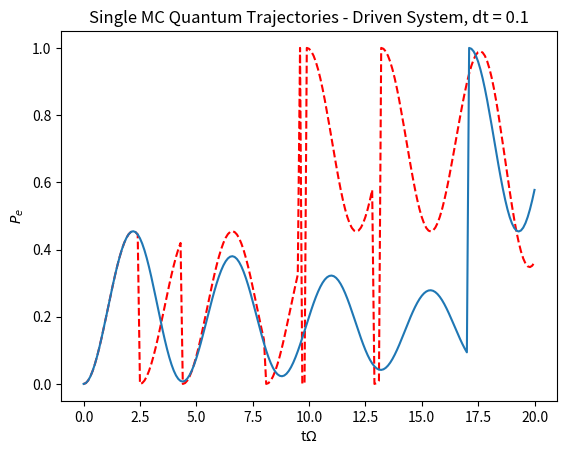

Reproduce this figure in Python.
import numpy as np
import matplotlib.pyplot as plt
from scipy.linalg import expm, sinm, cosm


# propogate forward in time
def propagate_forward(t, dt, state):
    
    random_one = np.random.uniform(0,1)
    
    state_1 = (I - j*H_eff*dt).dot(state) # phi(t+dt)
    dp = 1 - inner(state_1) # prob to jump

    # no jump
    if(random_one >= dp):
        no_jump_prefactor = (I-j*dt*H_eff)/(np.sqrt(1-dp))
        new_state = no_jump_prefactor.dot(state)
        
    # jump
    elif(random_one < dp):
        
        random_two = np.random.uniform(0, 1)
        
        dp_plus = (state.conj().T).dot(sigma_plus.dot(sigma_minus.dot(state)))
        dp_minus = (state.conj().T).dot(sigma_minus.dot(sigma_plus.dot(state)))
        
        dp_plus_normalised = dp_plus / (dp_plus + dp_minus)
        dp_minus_normalised = dp_minus / (dp_plus + dp_minus)
        
        # jump up
        if(random_two >= dp_plus_normalised):
            jump_up_prefactor = sigma_plus/np.sqrt(dp_minus/dt)
            new_state = jump_up_prefactor.dot(state)
            
        # jump down
        else:
            jump_down_prefactor = sigma_minus/np.sqrt(dp_plus/dt)
            new_state = jump_down_prefactor.dot(state)

    return(new_state, t+dt)

# calculate outer product
def outer(state):
  return(state.dot(state.conj().T))

# calculate inner product
def inner(state):
  return((state.conj().T).dot(state))

def single_MC(initial_state, t):
    
    record_states = []  # blank array to record states
    record_time = []  # blank array to record time
    
    # record initial values
    record_states.append(initial_state)
    record_time.append(t)
    
    state = initial_state
    
    # propgate forward in time
    for i in range(int(tmax/dt)):
      
        # get new state and time
        (state, t) = propagate_forward(t, dt, state)
        
        # normalise the states
        normalised_state = (1/np.linalg.norm(state))*state
    
        # record states
        record_states.append(normalised_state)
        record_time.append(t)
        
        # set the state to the normalised state
        state = normalised_state
    
    reduced_density_op_matrices = []  # blank array to store density ops at each step
    
    # calculate the density ops at each step
    for i in range(len(record_states)):
        reduced_density_op_matrices.append(outer(record_states[i]))
    
    population = []  # blank array to store population numbers
    
    # extract the population
    for i in range(len(reduced_density_op_matrices)):
        population.append((reduced_density_op_matrices[i])[0][0])
    
    record_time_omega = [dt * omega for dt in record_time]
    population = np.real(population)
    
    return(population, record_time_omega)


j = 1j  # imaginary unit

omega = 1  # Rabi Frequency
delta = 1  # Detuning
gamma = omega / 6
epsilon = 1
omega_l = 1
N = 1

# Pauli matricies
sigma_plus = np.array([[0,1],[0,0]])
sigma_minus = np.array([[0,0],[1,0]])
sigma_x = np.array([[0,1],[1,0]])
sigma_y = np.array([[0, -j], [-j, 0]])
sigma_z = np.array([[1, 0], [0, -1]])
I = np.array([[1,0], [0,1]])

dt = 0.1  # stepsize
t = 0  # end time 
tmax = 20  # start time

# Hamiltonians
H_eff = (epsilon/2)*sigma_z + (omega/2)*np.exp(-j*omega_l*t)*sigma_plus + (omega/2)*np.exp(j*omega_l*t)*sigma_minus - (j/2)*(gamma*N*sigma_minus.dot(sigma_plus) + gamma*(N+1)*sigma_plus.dot(sigma_minus)) 

initial_state = np.array([[0],[1]])  # initial state

# Do the MC for a single tragetory
(pop, time) = single_MC(initial_state, 0)
(pop2, time2) = single_MC(initial_state, 0)

plt.plot(time2, pop2, 'r--')
plt.plot(time, pop)
plt.title('Single MC Quantum Trajectories - Driven System, dt = %s' %dt)
plt.xlabel('t$\Omega$')
plt.ylabel('$P_{e}$')
plt.show()


